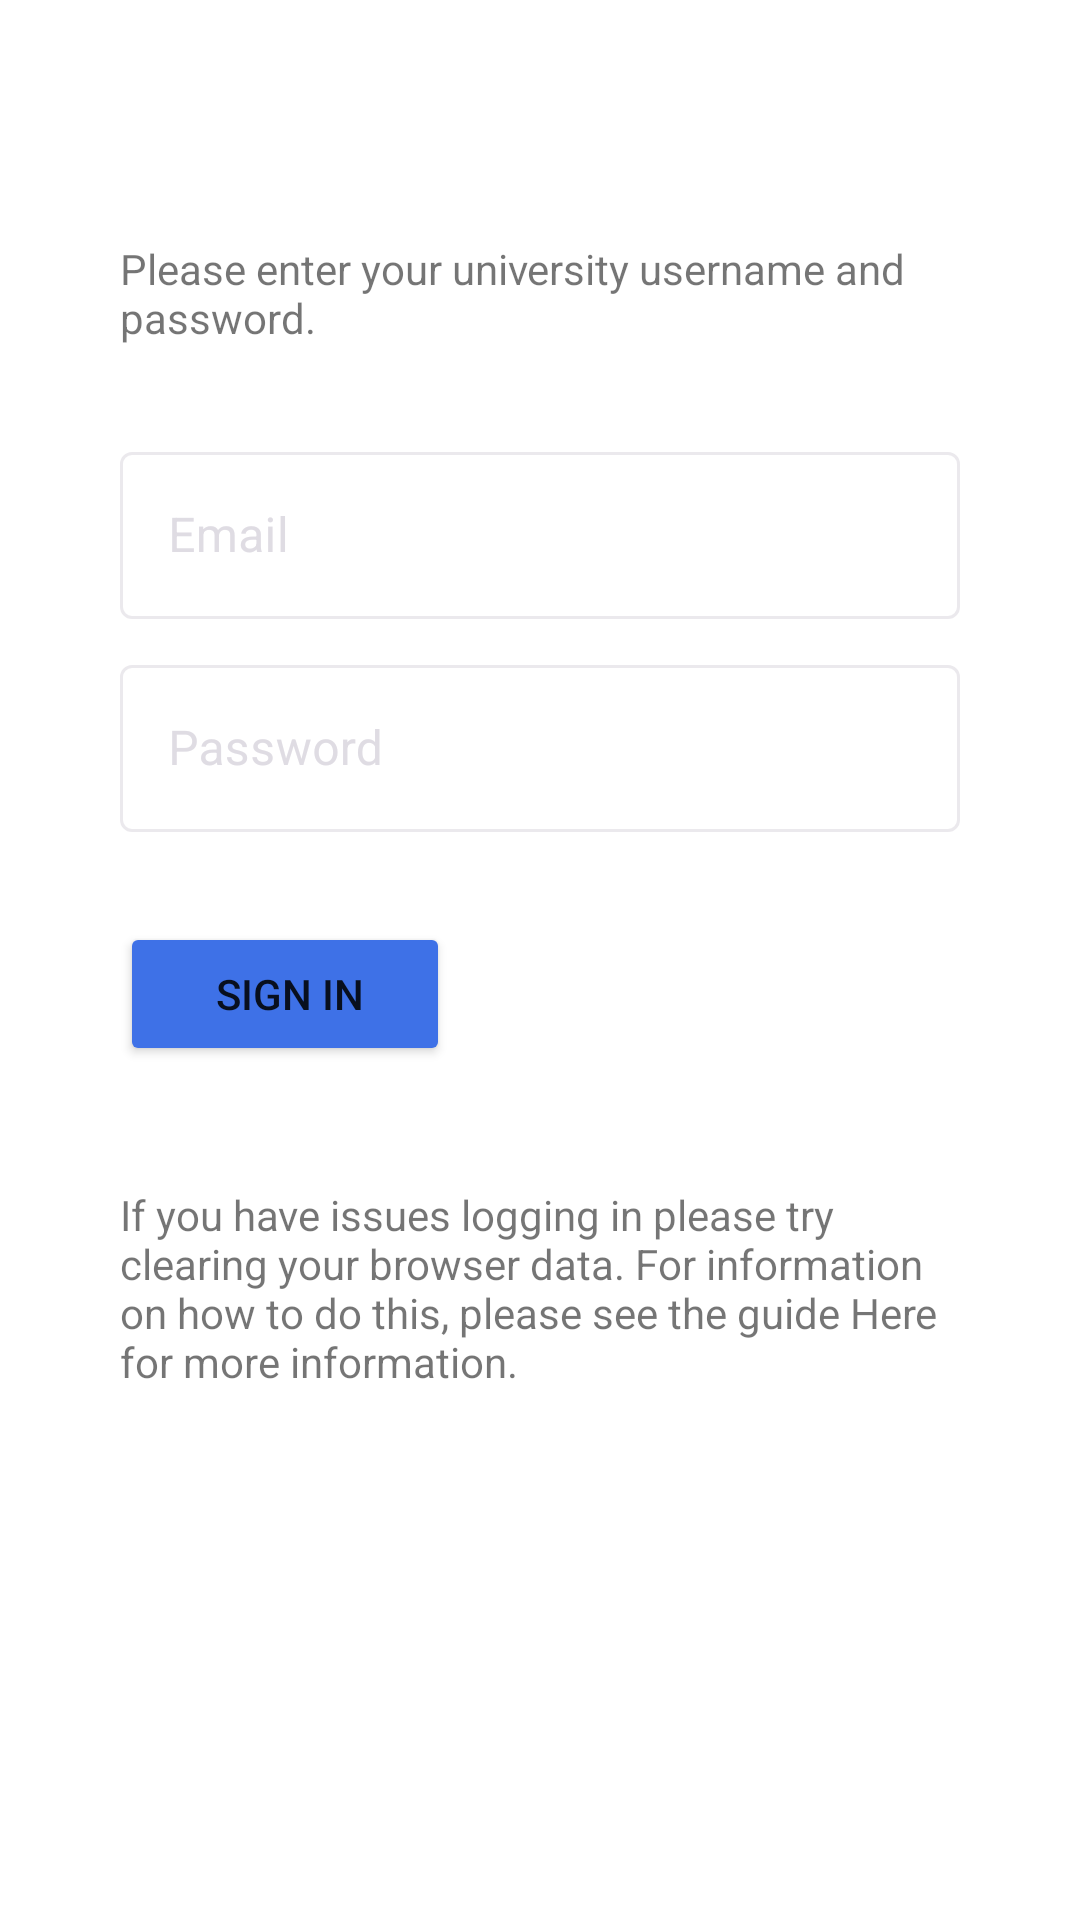

This screen was rendered from an Android layout file. Write that file and the resources it references.
<!-- AndroidManifest.xml: application theme Theme.AttendanceAndEngagement -->
<!-- res/layout/activity_main.xml -->
<?xml version="1.0" encoding="utf-8"?>
<androidx.constraintlayout.widget.ConstraintLayout xmlns:android="http://schemas.android.com/apk/res/android"
    xmlns:app="http://schemas.android.com/apk/res-auto"
    xmlns:tools="http://schemas.android.com/tools"
    android:layout_width="match_parent"
    android:layout_height="match_parent"
    tools:context=".MainActivity"
    tools:ignore="HardcodedText">

    <LinearLayout
        android:layout_width="0dp"
        android:layout_height="0dp"
        android:layout_marginStart="40dp"
        android:layout_marginEnd="40dp"
        android:orientation="vertical"
        app:layout_constraintBottom_toBottomOf="parent"
        app:layout_constraintEnd_toEndOf="parent"
        app:layout_constraintStart_toStartOf="parent"
        app:layout_constraintTop_toTopOf="parent">


        <ImageView
            android:id="@+id/imageView"
            android:layout_width="wrap_content"
            android:layout_height="wrap_content"
            android:contentDescription="NtuLogo"
            android:layout_marginTop="40dp"
            app:srcCompat="@drawable/ntulogo" />

        <TextView
            android:id="@+id/textView"
            android:layout_width="wrap_content"
            android:layout_height="wrap_content"
            android:layout_marginTop="40dp"
            android:layout_gravity="center"
            android:text="Please enter your university username and password." />

        <com.google.android.material.textfield.TextInputLayout
            android:id="@+id/filledTextField"
            style="@style/Widget.MaterialComponents.TextInputLayout.OutlinedBox"
            android:layout_width="match_parent"
            android:layout_height="wrap_content"
            android:layout_marginTop="30dp"
            android:hint="Email">

            <com.google.android.material.textfield.TextInputEditText
                android:id="@+id/edit_textEmail"
                android:layout_width="match_parent"
                android:layout_height="wrap_content"
                android:inputType="textEmailAddress" />

        </com.google.android.material.textfield.TextInputLayout>

        <com.google.android.material.textfield.TextInputLayout
            android:id="@+id/filledTextField2"
            style="@style/Widget.MaterialComponents.TextInputLayout.OutlinedBox"
            android:layout_width="match_parent"
            android:layout_height="wrap_content"
            android:layout_marginTop="10dp"
            android:hint="Password">

            <com.google.android.material.textfield.TextInputEditText
                android:id="@+id/edit_textPassword"
                android:layout_width="match_parent"
                android:layout_height="wrap_content"
                android:inputType="textPassword"/>

        </com.google.android.material.textfield.TextInputLayout>

        <Button
            android:id="@+id/filledButton"
            android:layout_width="wrap_content"
            android:layout_height="wrap_content"
            android:layout_marginTop="30dp"
            android:onClick="signInButtonClicked"
            android:text="      Sign in     "
            app:backgroundTint="#3E71E7" />

        <TextView
            android:id="@+id/textView2"
            android:layout_width="match_parent"
            android:layout_height="wrap_content"
            android:layout_marginTop="40dp"
            android:layout_gravity="center"
            android:text="If you have issues logging in please try clearing your browser data. For information on how to do this, please see the guide Here for more information." />
    </LinearLayout>
</androidx.constraintlayout.widget.ConstraintLayout>
<!-- resources referenced by this layout -->
<resources>
  <style name="Theme.AttendanceAndEngagement" parent="Theme.MaterialComponents.DayNight.NoActionBar">
          
          <item name="colorPrimary">@color/ntu_pink</item>
          <item name="colorPrimaryVariant">@color/ntu_pink</item>
          <item name="colorOnPrimary">@color/white</item>
          
          <item name="colorSecondary">@color/teal_200</item>
          <item name="colorSecondaryVariant">@color/teal_700</item>
          <item name="colorOnSecondary">@color/black</item>
          
          <item name="android:statusBarColor">?attr/colorPrimaryVariant</item>
          
          <item name="colorSurface">@color/gray</item>
          <item name="colorOnSurface">@color/light_gray</item>
      </style>
  <color name="ntu_pink">#E4045B</color>
  <color name="white">#FFFFFFFF</color>
  <color name="teal_200">#FF03DAC5</color>
  <color name="teal_700">#FF018786</color>
  <color name="black">#FF000000</color>
  <color name="gray">#515151</color>
  <color name="light_gray">#CAC4D0</color>
</resources>
